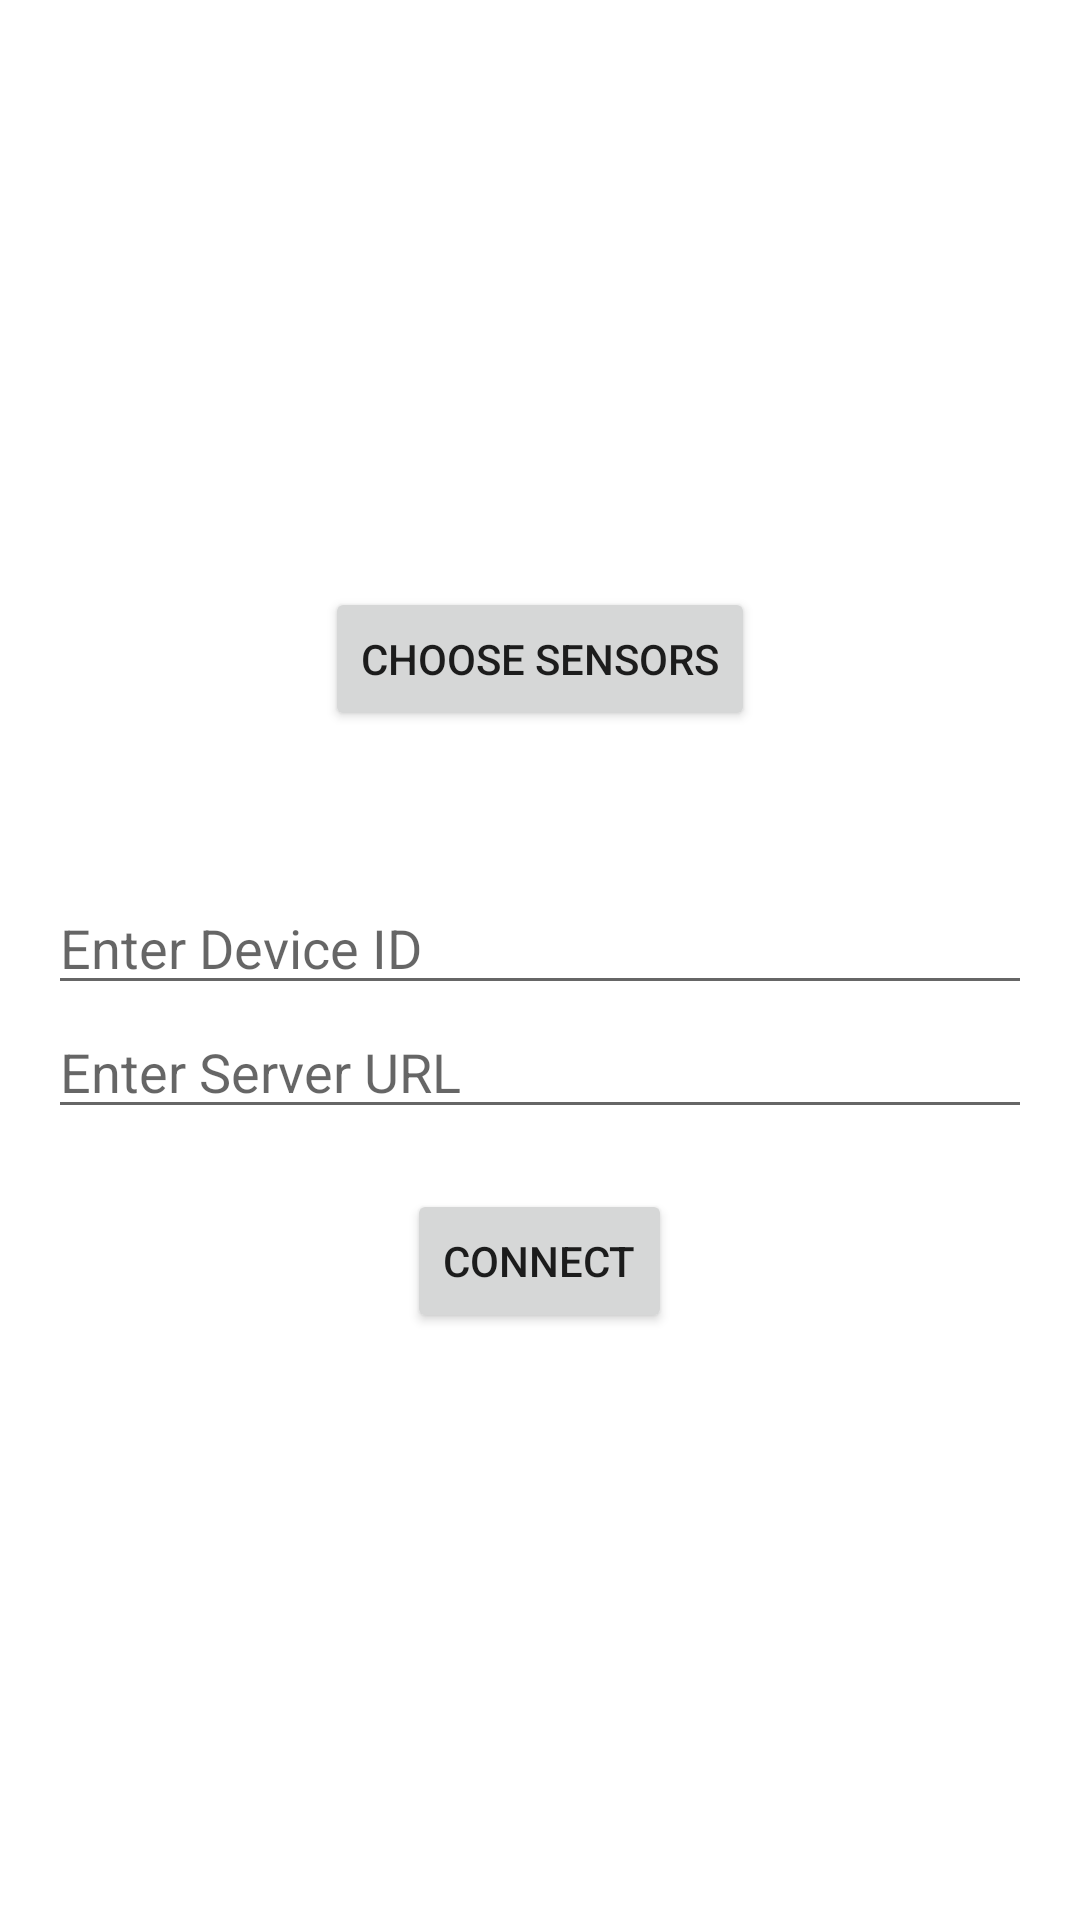

Here is an Android app screen rendered from its layout file. Give the layout XML and the strings, colors and styles it references.
<!-- AndroidManifest.xml: application theme Theme.Har -->
<!-- res/layout/activity_record_sensory_data.xml -->
<?xml version="1.0" encoding="utf-8"?>
<LinearLayout xmlns:android="http://schemas.android.com/apk/res/android"
    xmlns:tools="http://schemas.android.com/tools"
    android:layout_width="match_parent"
    android:layout_height="match_parent"
    android:gravity="center"
    android:orientation="vertical"
    android:padding="16dp"
    tools:context=".RecordSensoryDataActivity">

    <Button
        android:id="@+id/btnChooseSensors"
        android:layout_width="wrap_content"
        android:layout_height="wrap_content"
        android:text="Choose Sensors" />


    <LinearLayout
        android:layout_width="match_parent"
        android:layout_height="wrap_content"
        android:layout_marginTop="50dp"
        android:gravity="center"
        android:orientation="vertical"
        android:textAlignment="center">

        <EditText
            android:id="@+id/editDeviceId"
            android:layout_width="match_parent"
            android:layout_height="wrap_content"
            android:hint="Enter Device ID" />

        <EditText
            android:id="@+id/editServerUrl"
            android:layout_width="match_parent"
            android:layout_height="wrap_content"
            android:hint="Enter Server URL" />

        <Button
            android:id="@+id/btnConnect"
            android:layout_width="wrap_content"
            android:layout_height="wrap_content"
            android:layout_marginTop="20dp"
            android:text="Connect" />

        <Button
            android:id="@+id/btnStart"
            android:layout_width="wrap_content"
            android:layout_height="wrap_content"
            android:text="Start"
            android:visibility="gone" />

        <Button
            android:id="@+id/btnStop"
            android:layout_width="wrap_content"
            android:layout_height="wrap_content"
            android:text="Stop"
            android:visibility="gone" />
    </LinearLayout>
</LinearLayout>
<!-- resources referenced by this layout -->
<resources>
  <style name="Theme.Har" parent="Theme.MaterialComponents.DayNight.DarkActionBar">
          
          <item name="colorPrimary">@color/purple_500</item>
          <item name="colorPrimaryVariant">@color/purple_700</item>
          <item name="colorOnPrimary">@color/white</item>
          
          <item name="colorSecondary">@color/teal_200</item>
          <item name="colorSecondaryVariant">@color/teal_700</item>
          <item name="colorOnSecondary">@color/black</item>
          
          <item name="android:statusBarColor">?attr/colorPrimaryVariant</item>
          
      </style>
  <!-- not gathered from this repository: default colours our renderer supplied (Android Studio template values) -->
  <color name="purple_500">#FF6200EE</color>
  <color name="purple_700">#FF3700B3</color>
  <color name="teal_200">#FF03DAC5</color>
  <color name="teal_700">#FF018786</color>
  <color name="black">#FF000000</color>
  <color name="white">#FFFFFFFF</color>
</resources>
